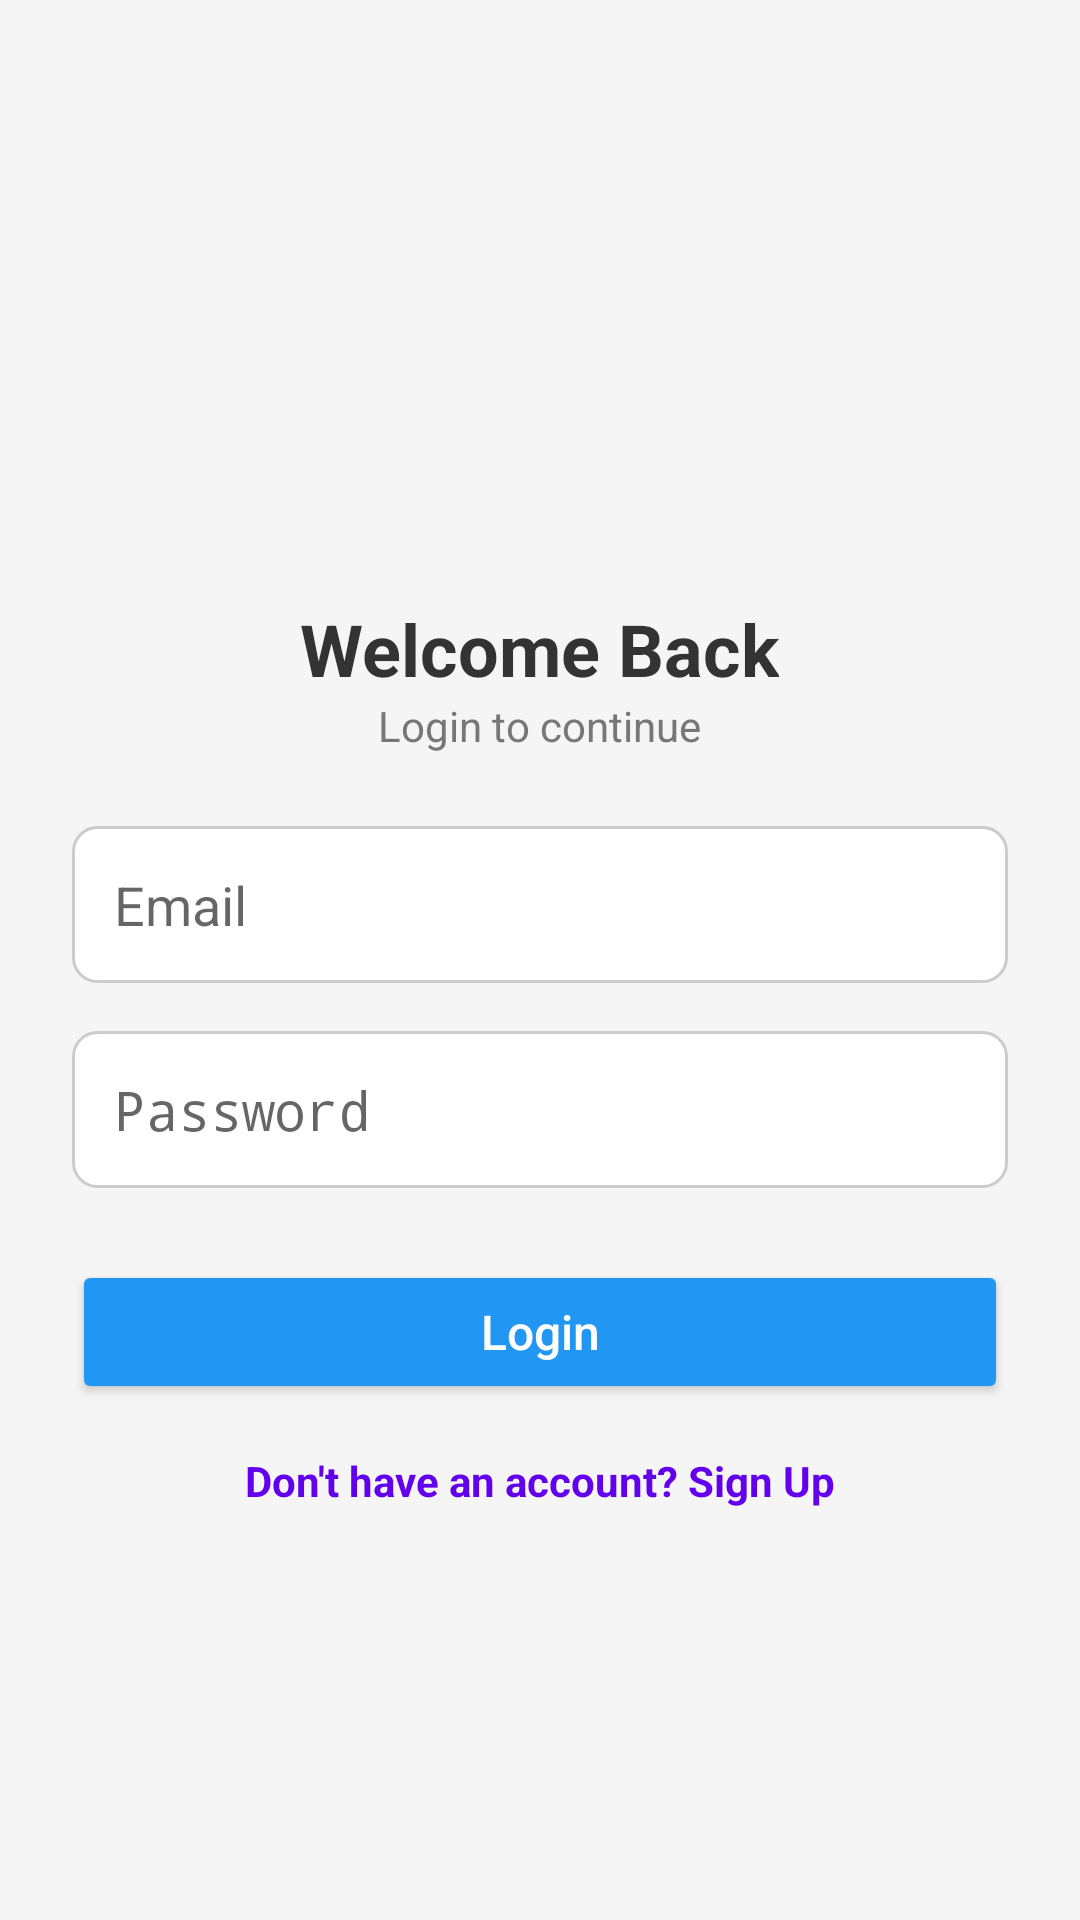

Write the Android layout XML for this screen, with the resource values it uses.
<!-- AndroidManifest.xml: application theme SplashTheme -->
<!-- res/layout/activity_login.xml -->
<?xml version="1.0" encoding="utf-8"?>
<ScrollView xmlns:android="http://schemas.android.com/apk/res/android"
    xmlns:app="http://schemas.android.com/apk/res-auto"
    android:layout_width="match_parent"
    android:layout_height="match_parent"
    android:background="#F5F5F5">

    <LinearLayout
        android:layout_width="match_parent"
        android:layout_height="wrap_content"
        android:orientation="vertical"
        android:gravity="center_horizontal"
        android:padding="24dp">


        <ImageView
            android:id="@+id/logoImage"
            android:layout_width="120dp"
            android:layout_height="120dp"
            android:layout_marginTop="40dp"
            android:src="@drawable/splash_logo"
            android:contentDescription="App Logo" />

        <TextView
            android:layout_width="wrap_content"
            android:layout_height="wrap_content"
            android:text="Welcome Back"
            android:textSize="24sp"
            android:textStyle="bold"
            android:layout_marginTop="16dp"
            android:textColor="#333" />

        <TextView
            android:layout_width="wrap_content"
            android:layout_height="wrap_content"
            android:text="Login to continue"
            android:textSize="14sp"
            android:textColor="#777"
            android:layout_marginBottom="24dp" />

        <EditText
            android:id="@+id/emailInput"
            android:layout_width="match_parent"
            android:layout_height="wrap_content"
            android:hint="Email"
            android:inputType="textEmailAddress"
            android:padding="14dp"
            android:minHeight="48dp"
            android:background="@drawable/edittext_background"
            android:layout_marginBottom="16dp" />

        <EditText
            android:id="@+id/passwordInput"
            android:layout_width="match_parent"
            android:layout_height="wrap_content"
            android:hint="Password"
            android:inputType="textPassword"
            android:padding="14dp"
            android:minHeight="48dp"
            android:background="@drawable/edittext_background"
            android:layout_marginBottom="24dp" />


        <Button
            android:id="@+id/loginButton"
            android:layout_width="match_parent"
            android:layout_height="wrap_content"
            android:text="Login"
            android:textAllCaps="false"
            android:textSize="16sp"
            android:backgroundTint="#2196F3"
            android:textColor="#FFFFFF"
            android:minHeight="48dp" />
        <TextView
            android:id="@+id/goToSignup"
            android:layout_width="wrap_content"
            android:layout_height="wrap_content"
            android:minHeight="48dp"
            android:text="Don't have an account? Sign Up"
            android:textColor="@color/purple_500"
            android:textSize="14sp"
            android:layout_marginTop="16dp"
            android:layout_gravity="center_horizontal"
            android:textStyle="bold"
            android:clickable="true"
            android:focusable="true" />

    </LinearLayout>
</ScrollView>
<!-- resources referenced by this layout -->
<resources>
  <!-- drawable edittext_background (drawable) -->
  <shape xmlns:android="http://schemas.android.com/apk/res/android"
      android:shape="rectangle">
      <solid android:color="#FFFFFF"/>
      <corners android:radius="8dp"/>
      <stroke android:width="1dp" android:color="#CCCCCC"/>
  </shape>
  <style name="SplashTheme" parent="Theme.AppCompat.Light.NoActionBar">
          <item name="android:windowBackground">@drawable/splash_gradient</item>
          <item name="android:statusBarColor">@android:color/transparent</item>
      </style>
  <!-- drawable splash_gradient (drawable) -->
  <?xml version="1.0" encoding="utf-8"?>
  <layer-list xmlns:android="http://schemas.android.com/apk/res/android">
      <item>
          <shape android:shape="rectangle">
              <gradient
                  android:startColor="#4028A9"
                  android:endColor="#FFF0F0"
                  android:angle="90"/>
          </shape>
      </item>
  </layer-list>
  <!-- not gathered from this repository: default colours our renderer supplied (Android Studio template values) -->
  <color name="purple_500">#FF6200EE</color>
</resources>
